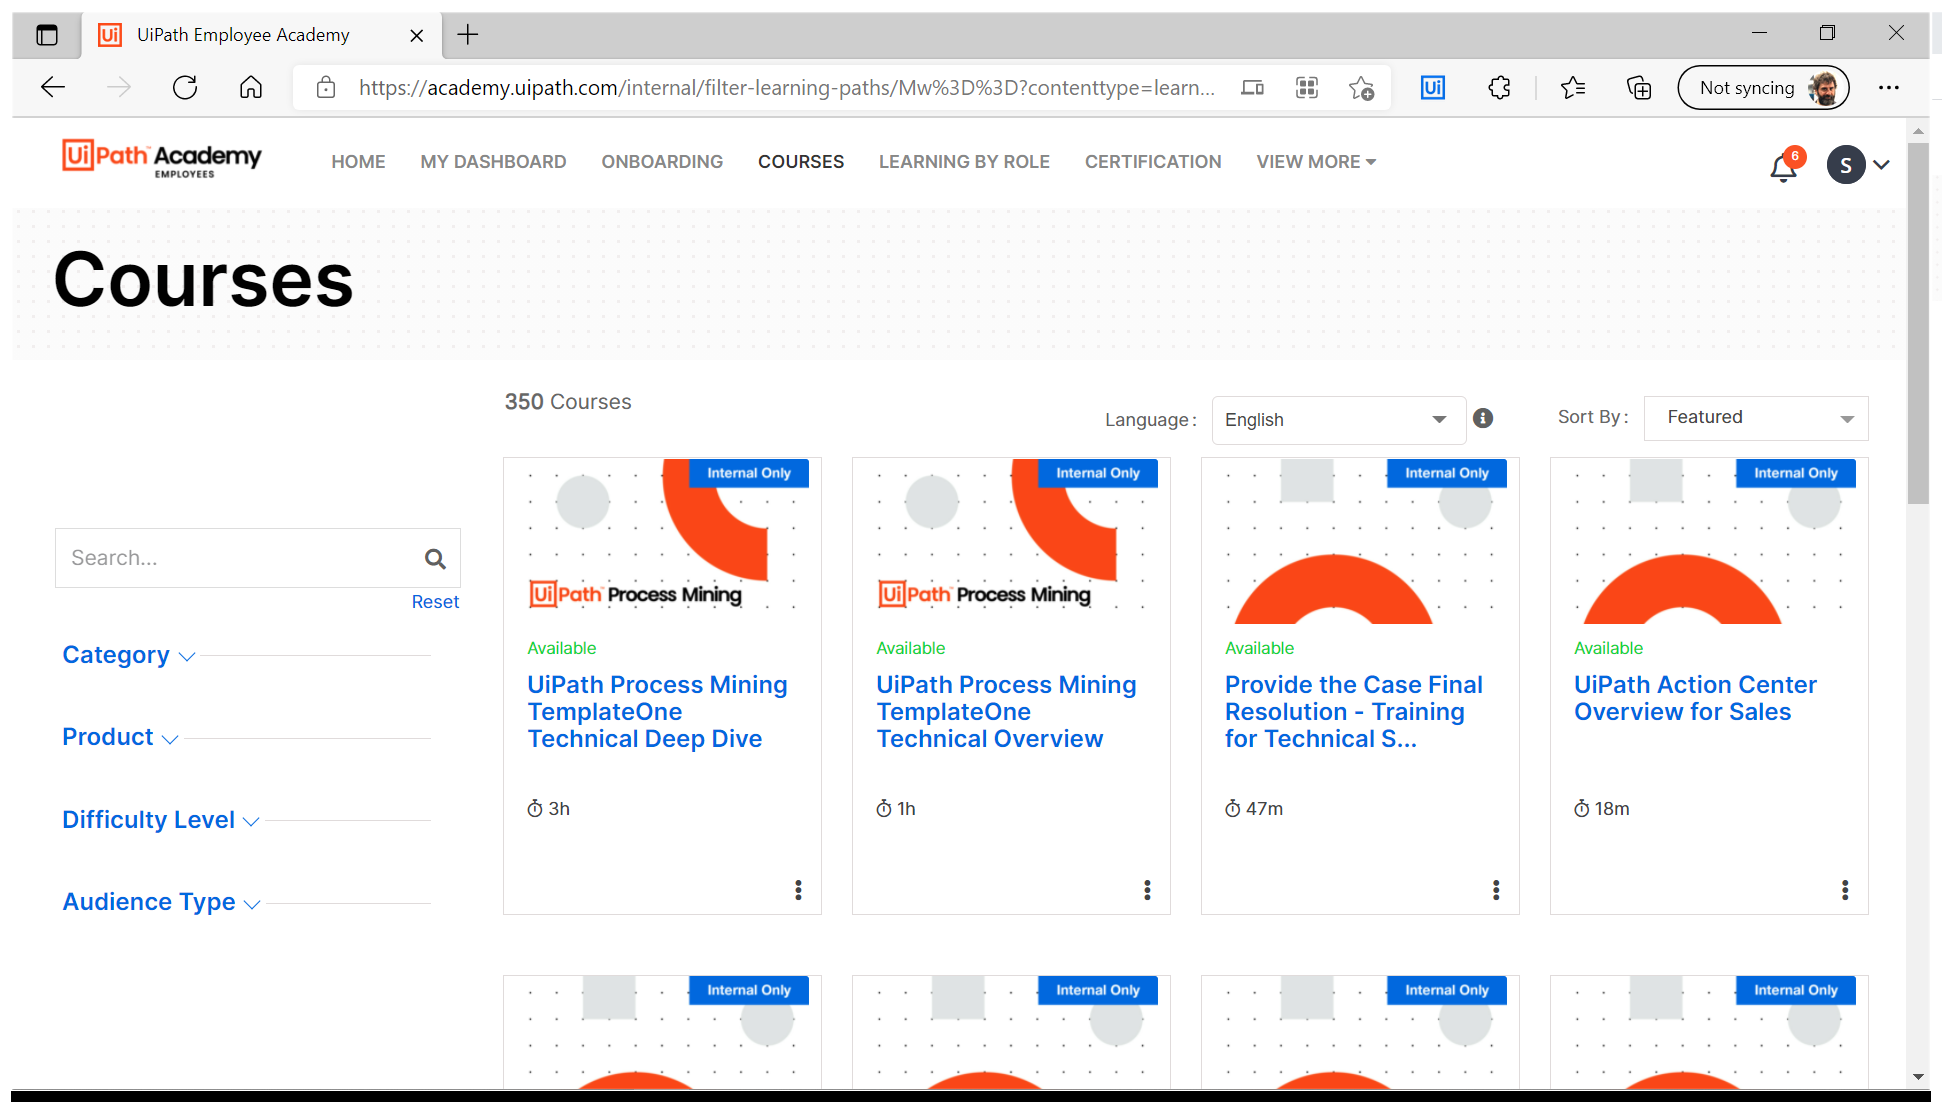
Workflow: Main

Step 1: browse tha landing page in window 'UiPath Employee Academy' (msedge.exe)
